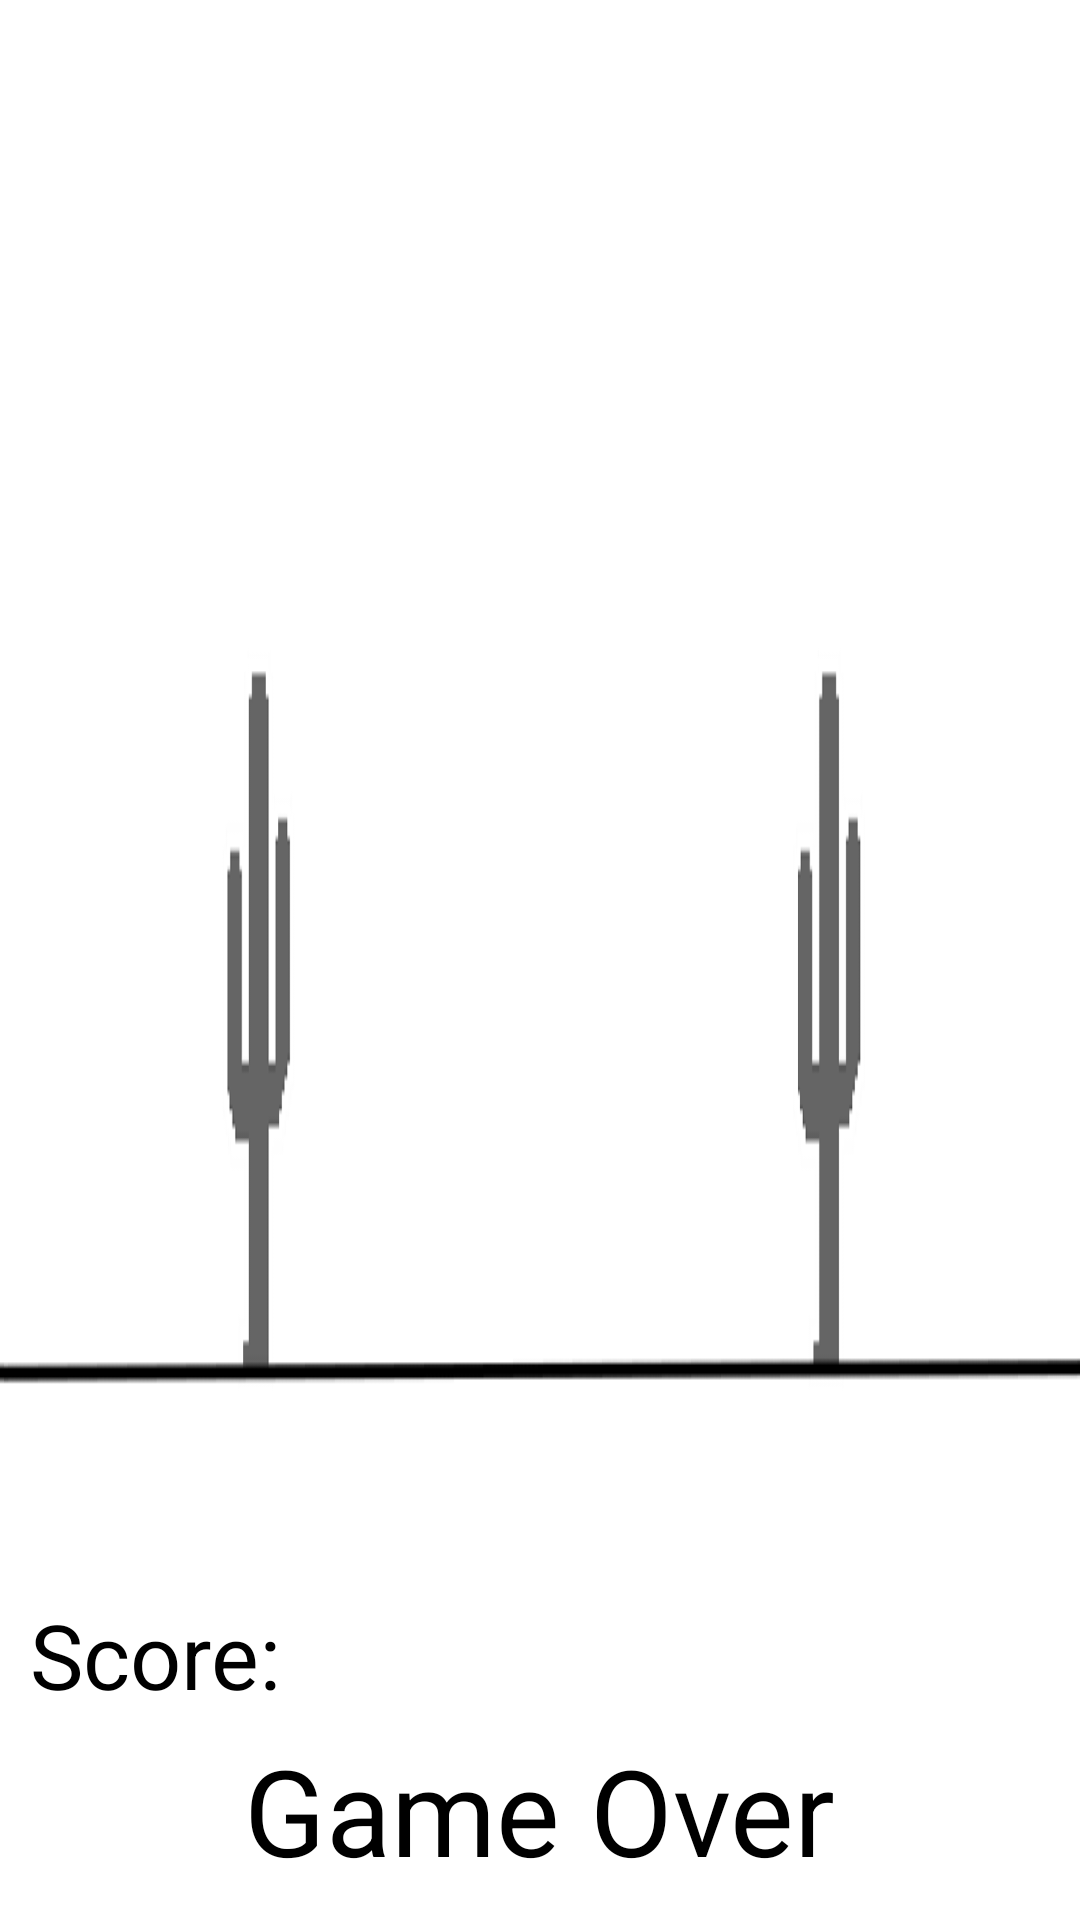

Write the Android layout XML for this screen, with the resource values it uses.
<!-- AndroidManifest.xml: application theme Theme.DinoRun -->
<!-- res/layout/game_over.xml -->
<?xml version="1.0" encoding="utf-8"?>

<LinearLayout xmlns:tools="http://schemas.android.com/tools"
    android:orientation="vertical"
    android:layout_width="match_parent"
    android:layout_height="match_parent"
    android:background="@drawable/background"
    android:gravity="center"
    android:padding="10dp"
    xmlns:android="http://schemas.android.com/apk/res/android"
    >
    <LinearLayout
        android:layout_width="wrap_content"
        android:layout_height="wrap_content"
        android:orientation="horizontal" >

        <Button
            android:id="@+id/Button"
            android:layout_width="295dp"
            android:layout_height="64dp"
            android:contentDescription="@string/restart"
            android:onClick="restart"
            tools:ignore="UsingOnClickInXml" />

        <View
            android:layout_width="0dp"
            android:layout_height="0dp"
            android:layout_weight="1"/>

    </LinearLayout>
    <View
        android:layout_width="0dp"
        android:layout_height="0dp"
        android:layout_weight="1"/>
    <LinearLayout
        android:layout_width="match_parent"
        android:layout_height="wrap_content"
        android:gravity="center"
        android:orientation="horizontal" >
        <LinearLayout
            android:layout_width="match_parent"
            android:layout_height="wrap_content"
            android:orientation="horizontal" >

            <TextView
                android:layout_width="wrap_content"
                android:layout_height="wrap_content"
                android:layout_weight="1"
                android:includeFontPadding="true"
                android:text="@string/score"
                android:textColor="#000000"
                android:textSize="30sp" />
            <TextView
                android:layout_width="wrap_content"
                android:layout_height="wrap_content"
                android:id="@+id/tvPoints"
                android:layout_weight="1"
                android:textColor="@android:color/black"
                android:textSize="30sp"/>
        </LinearLayout>
    </LinearLayout>
    <TextView
        android:layout_width="wrap_content"
        android:layout_height="wrap_content"
        android:layout_marginTop="5dp"
        android:text="@string/game_over"
        android:textSize="40sp"/>
</LinearLayout>
<!-- resources referenced by this layout -->
<resources>
  <!-- drawable background: png bitmap (drawable-v24, 8409 bytes) -->
  <string name="game_over">Game Over</string>
  <string name="restart">Restart</string>
  <string name="score">Score:</string>
  <style name="Theme.DinoRun" parent="Theme.MaterialComponents.DayNight.DarkActionBar">
          
          <item name="colorPrimary">@color/purple_200</item>
          <item name="colorPrimaryVariant">@color/purple_700</item>
          <item name="colorOnPrimary">@color/black</item>
          
          <item name="colorSecondary">@color/teal_200</item>
          <item name="colorSecondaryVariant">@color/teal_200</item>
          <item name="colorOnSecondary">@color/black</item>
          
          <item name="android:statusBarColor" tools:targetApi="l">?attr/colorPrimaryVariant</item>
          
      </style>
  <!-- not gathered from this repository: default colours our renderer supplied (Android Studio template values) -->
  <color name="purple_200">#FFBB86FC</color>
  <color name="purple_700">#FF3700B3</color>
  <color name="teal_200">#FF03DAC5</color>
  <color name="black">#FF000000</color>
</resources>
